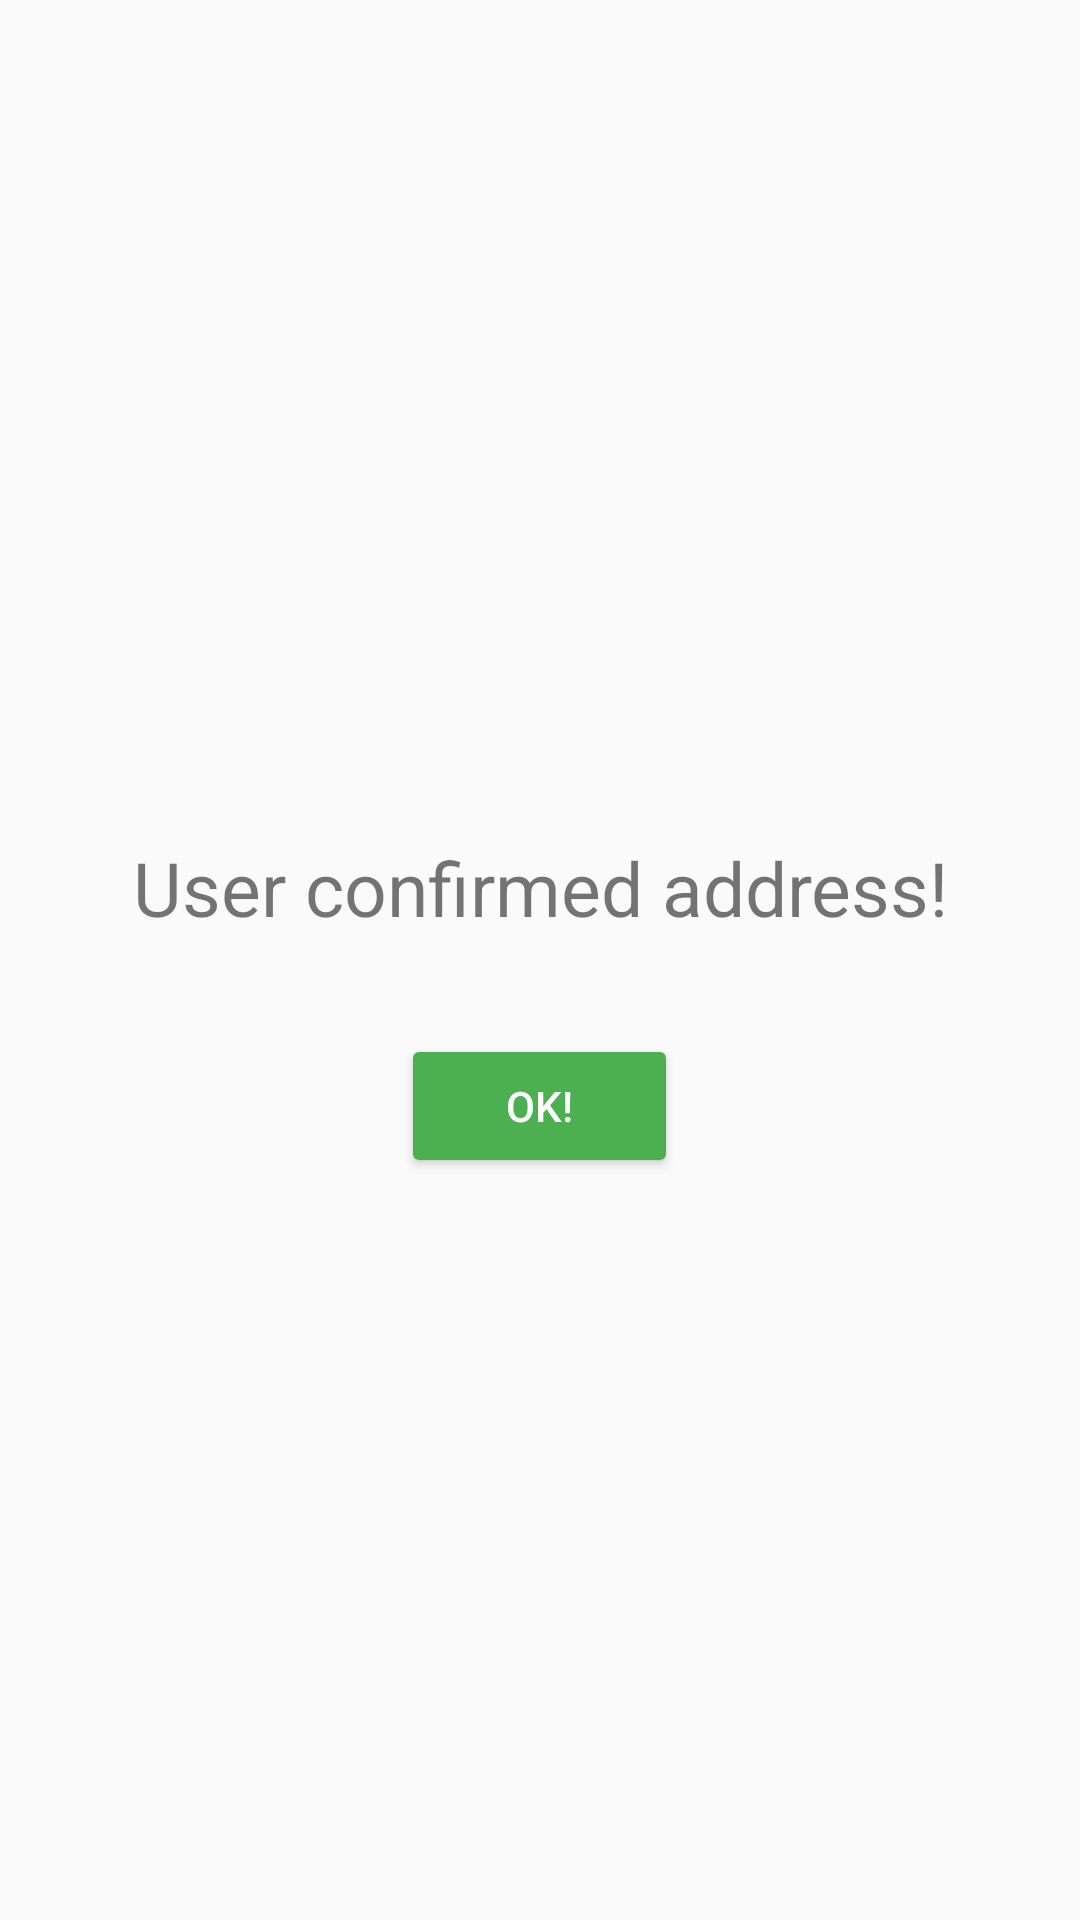

Produce the Android XML layout that renders to this screen, including the resource entries it uses.
<!-- AndroidManifest.xml: application theme AppTheme -->
<!-- res/layout/fragment_two.xml -->
<LinearLayout xmlns:android="http://schemas.android.com/apk/res/android"
    xmlns:tools="http://schemas.android.com/tools"
    android:layout_width="match_parent"
    android:layout_height="match_parent"
    android:gravity="center"
    android:orientation="vertical"
    tools:context="com.sibich.my_keepsolid_internship_app.fragments.TwoFragment">

    <ImageView
        android:layout_width="wrap_content"
        android:layout_height="wrap_content"
        android:layout_margin="16dp"
        android:background="@drawable/ok_icon" />


    <TextView
        android:layout_width="wrap_content"
        android:layout_height="wrap_content"
        android:layout_margin="16dp"
        android:gravity="center"
        android:text="@string/user_confirmed_address"
        android:textSize="25sp" />

    <Button
        android:id="@+id/b_ok"
        android:layout_width="wrap_content"
        android:layout_height="wrap_content"
        android:layout_margin="16dp"
        android:paddingLeft="35dp"
        android:paddingRight="35dp"
        android:text="@string/ok"
        android:theme="@style/MyGreenButton" />

</LinearLayout>
<!-- resources referenced by this layout -->
<resources>
  <string name="ok">Ok!</string>
  <string name="user_confirmed_address">User confirmed address!</string>
  <style name="MyGreenButton" parent="Theme.AppCompat">
          <item name="colorButtonNormal">@color/Green</item>
          <item name="colorControlHighlight">@color/colorGreenRipple</item>
      </style>
  <style name="AppTheme" parent="Theme.AppCompat.Light.DarkActionBar">
          
          <item name="colorPrimary">@color/colorPrimary</item>
          <item name="colorPrimaryDark">@color/colorPrimaryDark</item>
          <item name="colorAccent">@color/colorAccent</item>
      </style>
  <color name="Green">#4caf50</color>
  <color name="colorGreenRipple">#c8e6c9</color>
  <color name="colorPrimary">#3F51B5</color>
  <color name="colorPrimaryDark">#303F9F</color>
  <color name="colorAccent">#FF4081</color>
</resources>
